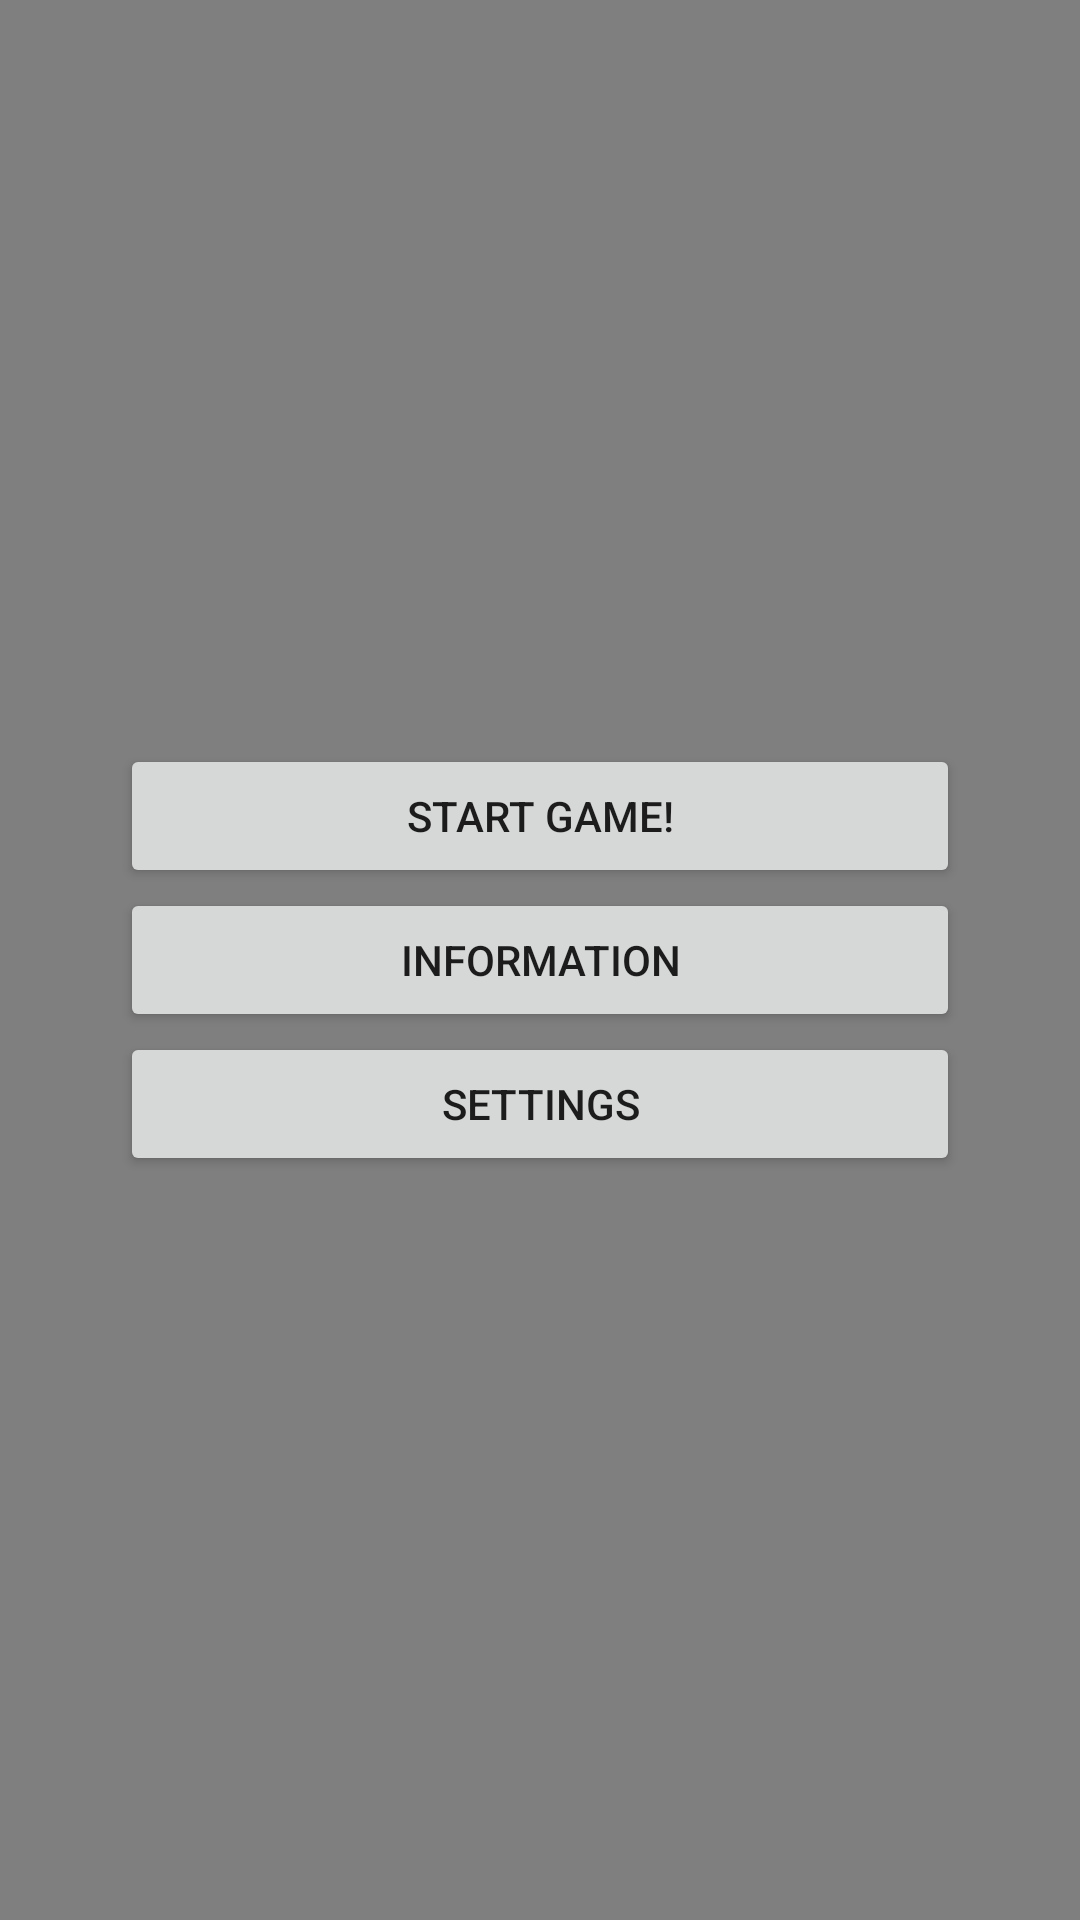

Reconstruct the res/layout file that produces this screen, plus the resources it refers to.
<!-- AndroidManifest.xml: application theme AppTheme -->
<!-- res/layout/activity_start_screen.xml -->
<?xml version="1.0" encoding="utf-8"?>
<androidx.constraintlayout.widget.ConstraintLayout xmlns:android="http://schemas.android.com/apk/res/android"
    xmlns:app="http://schemas.android.com/apk/res-auto"
    xmlns:tools="http://schemas.android.com/tools"
    android:id="@+id/coordinatorLayout"
    android:layout_width="match_parent"
    android:layout_height="match_parent"
    android:layout_gravity="center"
    tools:context=".StartScreen">


    <include
        android:id="@+id/include"
        layout="@layout/background_video"
        android:layout_width="wrap_content"
        android:layout_height="wrap_content"
        tools:layout_editor_absoluteX="0dp"
        tools:layout_editor_absoluteY="0dp" />

    <LinearLayout
        android:layout_width="match_parent"
        android:layout_height="wrap_content"
        android:foregroundGravity="center"
        android:gravity="center"
        android:orientation="vertical"
        android:padding="40dp"
        android:weightSum="3"
        app:layout_constraintBottom_toBottomOf="parent"
        app:layout_constraintTop_toTopOf="parent">



        <Button
            android:id="@+id/startgame"
            android:layout_width="match_parent"
            android:layout_height="wrap_content"
            android:layout_weight="1"
            android:text="@string/startgame" />

        <Button
            android:id="@+id/information"
            android:layout_width="match_parent"
            android:layout_height="wrap_content"
            android:layout_weight="1"
            android:text="Information" />

        <Button
            android:id="@+id/settings"
            android:layout_width="match_parent"
            android:layout_height="wrap_content"
            android:layout_weight="1"
            android:text="Settings" />
    </LinearLayout>

</androidx.constraintlayout.widget.ConstraintLayout>
<!-- res/layout/background_video.xml (included above) -->
<?xml version="1.0" encoding="utf-8"?>
<RelativeLayout
    xmlns:android="http://schemas.android.com/apk/res/android"
    android:layout_width="match_parent"
    android:layout_height="match_parent"
    android:layout_gravity="center">

    <VideoView
        android:id="@+id/videoView"
        android:layout_height="fill_parent"
        android:layout_width="fill_parent"
        android:layout_alignParentEnd="true"
        android:layout_alignParentStart="true"
        android:layout_gravity = "center"
        android:layout_alignParentBottom="true"
        android:layout_alignParentTop="true"
        />


</RelativeLayout>
<!-- resources referenced by this layout -->
<resources>
  <string name="startgame">Start Game!</string>
  <style name="AppTheme" parent="Theme.AppCompat.Light.DarkActionBar">
          
          <item name="colorPrimary">@color/Blue_2</item>
          <item name="colorPrimaryDark">@color/Blue_1</item>
          <item name="colorAccent">@color/Blue_3</item>
          <item name="windowActionBar">false</item>
          <item name="windowNoTitle">true</item>
      </style>
  <color name="Blue_2">#27496d</color>
  <color name="Blue_1">#142850</color>
  <color name="Blue_3">#0c7b93</color>
</resources>
